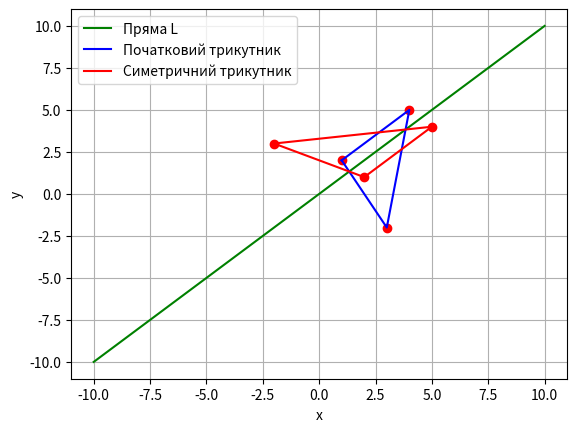

Python code for this plot:
import matplotlib.pyplot as plt
import numpy as np

# Вхідні дані
A = (1, 2)
B = (4, 5)
C = (3, -2)
L = (1, -1, 0)  # (a, b, c) - рівняння прямої L: ax + by + c = 0



fig, ax = plt.subplots()

# Побудова прямої L
x = np.linspace(-10, 10, 100)
y = (-L[2] - L[0] * x) / L[1]
ax.plot(x, y, 'g-', label='Пряма L')

#https://gazette.com.ua/edu/yak-znajti-tochku-simetrichnu-vidnosno-pryamoji
# Функція для знаходження відображеної точки
def reflect_point(point, line):
    x, y = point
    a, b, c = line
    factor = 2 * (a * x + b * y + c) / (a ** 2 + b ** 2)
    x_reflected = x - factor * a
    y_reflected = y - factor * b
    return x_reflected, y_reflected

# Виведення початкового трикутника
plt.grid(True)

ax.plot(A[0], A[1], 'ro')
plt.pause(2) 
ax.plot(B[0], B[1], 'ro')
plt.pause(2) 
ax.plot(C[0], C[1], 'ro')
plt.pause(2) 
ax.plot([A[0], B[0], C[0], A[0]], [A[1], B[1], C[1], A[1]], 'b-', label='Початковий трикутник')

plt.xlabel('x')
plt.ylabel('y')
plt.draw()
plt.pause(2)  # Затримка відображення 

# Виведення відображених точок
A_reflected = reflect_point(A, L)
ax.plot(A_reflected[0], A_reflected[1], 'ro')
plt.pause(2) 
B_reflected = reflect_point(B, L)
ax.plot(B_reflected[0], B_reflected[1], 'ro')
plt.pause(2) 
C_reflected = reflect_point(C, L)
ax.plot(C_reflected[0], C_reflected[1], 'ro')
plt.pause(2) 
ax.plot([A_reflected[0], B_reflected[0], C_reflected[0], A_reflected[0]],
        [A_reflected[1], B_reflected[1], C_reflected[1], A_reflected[1]], 'r-', label='Симетричний трикутник')
plt.legend()
plt.draw()
plt.pause(2)  

plt.show()
